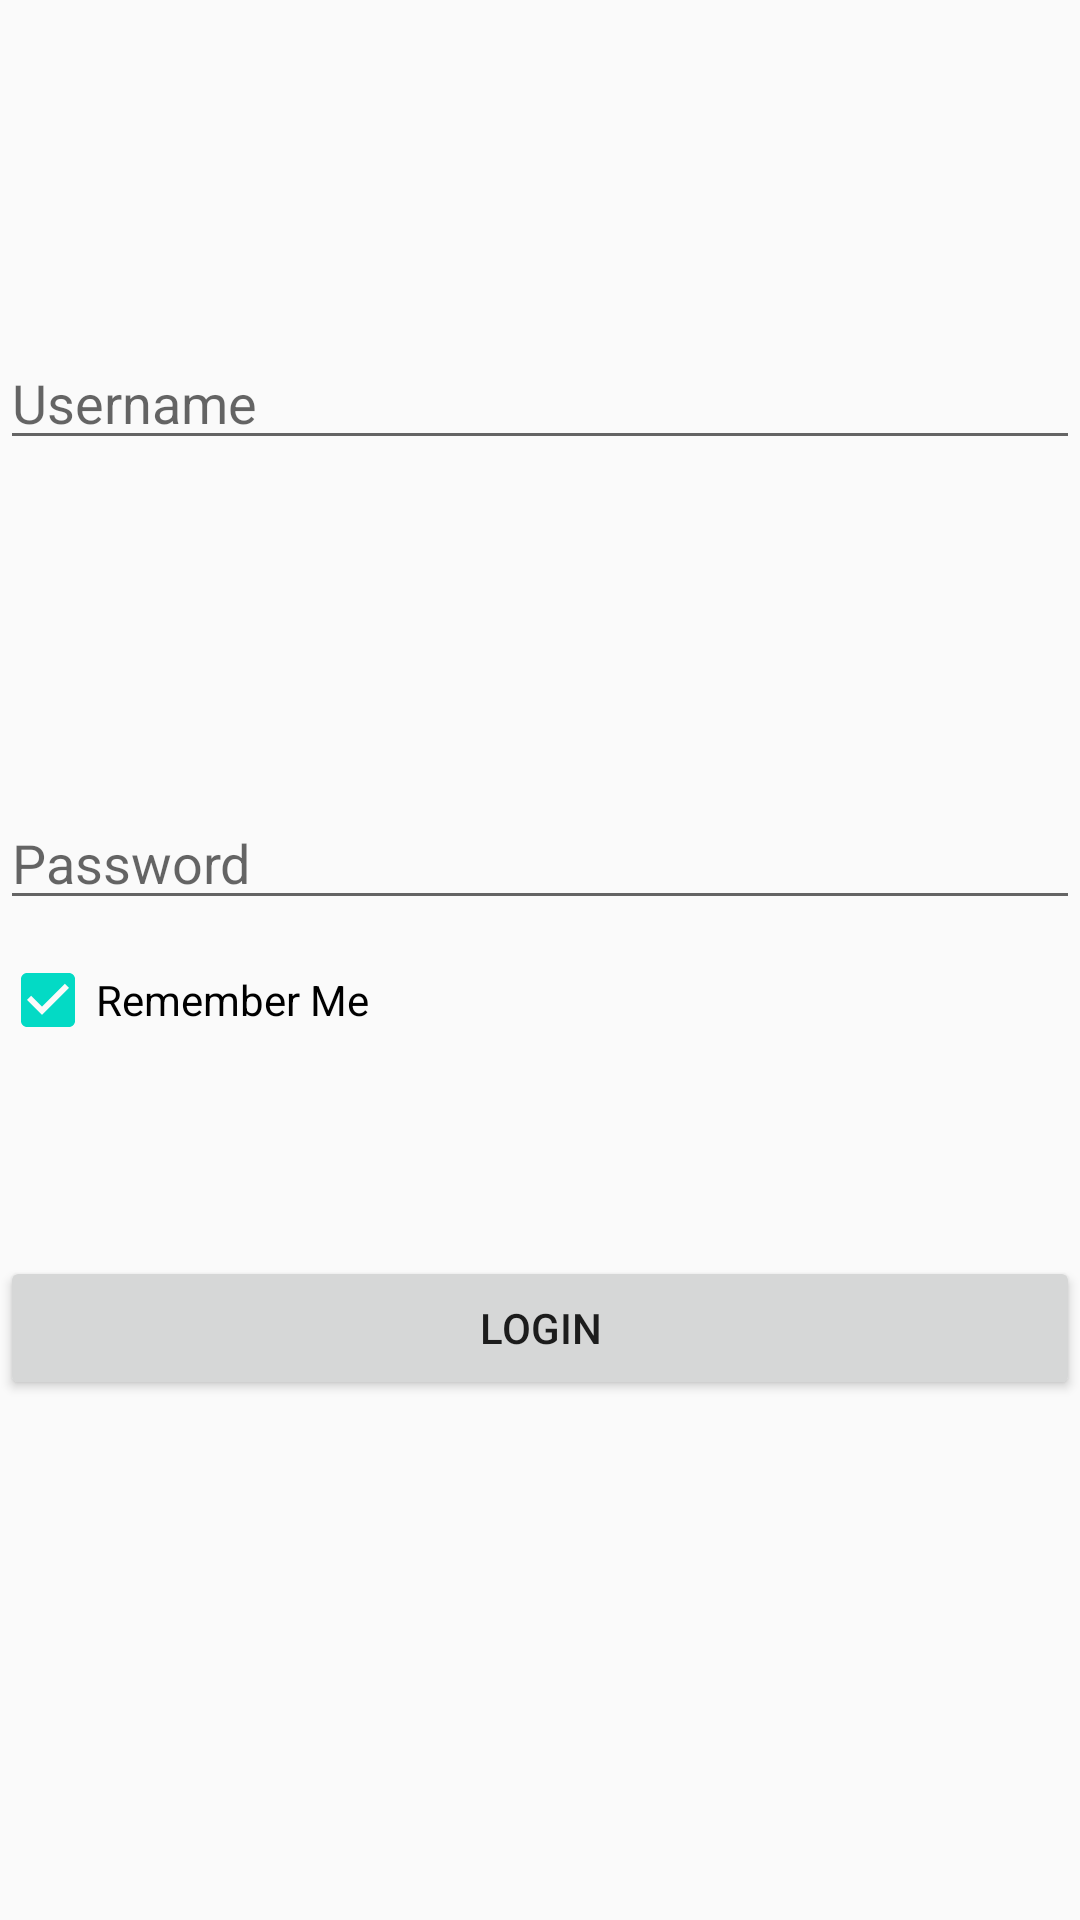

The Android layout XML behind this screen, and the referenced resources:
<!-- AndroidManifest.xml: application theme AppTheme -->
<!-- res/layout/activity_login.xml -->
<?xml version="1.0" encoding="utf-8"?>
<ScrollView xmlns:android="http://schemas.android.com/apk/res/android"
    xmlns:app="http://schemas.android.com/apk/res-auto"
    android:layout_width="match_parent"
    android:layout_height="match_parent">

<androidx.constraintlayout.widget.ConstraintLayout
    android:layout_width="match_parent"
    android:layout_height="match_parent" >

    <EditText
        android:id="@+id/editTextUsername"
        android:layout_width="fill_parent"
        android:layout_height="wrap_content"
        app:layout_constraintTop_toTopOf="parent"
        app:layout_constraintBottom_toTopOf="@+id/editTextPassword"
        app:layout_constraintStart_toStartOf="parent"
        app:layout_constraintEnd_toEndOf="parent"
        android:layout_alignParentLeft="true"
        android:hint="Username"
        android:imeOptions="actionNext"
        android:inputType="textNoSuggestions" />

    <EditText
        android:id="@+id/editTextPassword"
        android:layout_width="fill_parent"
        android:layout_height="wrap_content"
        app:layout_constraintTop_toBottomOf="@id/editTextUsername"
        app:layout_constraintBottom_toTopOf="@+id/buttonLogin"
        app:layout_constraintStart_toStartOf="parent"
        app:layout_constraintEnd_toEndOf="parent"
        android:layout_alignParentLeft="true"
        android:hint="Password"
        android:imeOptions="actionDone"
        android:inputType="textPassword" />

    <CheckBox
        android:id="@+id/saveLoginCheckBox"
        android:layout_width="fill_parent"
        android:layout_height="wrap_content"
        app:layout_constraintTop_toBottomOf="@id/editTextPassword"
        app:layout_constraintBottom_toTopOf="@+id/createAccountLink"
        app:layout_constraintStart_toStartOf="parent"
        app:layout_constraintEnd_toEndOf="parent"
        android:layout_alignParentLeft="true"
        android:text="Remember Me"
        android:textColor="#000"
        android:checked="true" />

    <TextView
        android:id="@+id/createAccountLink"
        android:layout_width="match_parent"
        android:layout_height="wrap_content"
        app:layout_constraintTop_toBottomOf="@id/saveLoginCheckBox"
        app:layout_constraintBottom_toTopOf="@+id/forgetPasswordLink"
        app:layout_constraintStart_toStartOf="parent"
        app:layout_constraintEnd_toEndOf="parent" />

    <TextView
        android:id="@+id/forgetPasswordLink"
        android:layout_width="match_parent"
        android:layout_height="wrap_content"
        app:layout_constraintTop_toBottomOf="@id/createAccountLink"
        app:layout_constraintBottom_toTopOf="@+id/buttonLogin"
        app:layout_constraintStart_toStartOf="parent"
        app:layout_constraintEnd_toEndOf="parent" />

    <Button
        android:id="@+id/buttonLogin"
        android:layout_width="fill_parent"
        android:layout_height="wrap_content"
        app:layout_constraintTop_toBottomOf="@id/createAccountLink"
        app:layout_constraintBottom_toBottomOf="parent"
        app:layout_constraintStart_toStartOf="parent"
        app:layout_constraintEnd_toEndOf="parent"
        android:layout_alignParentLeft="true"
        android:layout_marginTop="40dp"
        android:text="Login" />

</androidx.constraintlayout.widget.ConstraintLayout>

</ScrollView>
<!-- resources referenced by this layout -->
<resources>
  <style name="AppTheme" parent="Theme.AppCompat.Light.DarkActionBar">
          
          <item name="colorPrimary">@color/colorPrimary</item>
          <item name="colorPrimaryDark">@color/colorPrimaryDark</item>
          <item name="colorAccent">@color/colorAccent</item>
          <item name="windowActionBar">false</item>
          <item name="windowNoTitle">true</item>
          <item name="android:actionOverflowButtonStyle">@style/MyActionButtonOverflow</item>
      </style>
  <style name="MyActionButtonOverflow" parent="android:style/Widget.Holo.Light.ActionButton.Overflow">
          <item name="android:src">@drawable/ic_menu</item>
          <item name="android:background">?android:attr/actionBarItemBackground</item>
          <item name="android:contentDescription">"Lala"</item>
      </style>
  <!-- drawable ic_menu (drawable-anydpi) -->
  <vector xmlns:android="http://schemas.android.com/apk/res/android"
      android:width="32dp"
      android:height="32dp"
      android:viewportWidth="24"
      android:viewportHeight="24"
      android:tint="#333333"
      android:alpha="0.6"
      android:autoMirrored="true">
    <path
        android:fillColor="@android:color/white"
        android:pathData="M3,13h2v-2L3,11v2zM3,17h2v-2L3,15v2zM3,9h2L5,7L3,7v2zM7,13h14v-2L7,11v2zM7,17h14v-2L7,15v2zM7,7v2h14L21,7L7,7z"/>
  </vector>
  <!-- not gathered from this repository: default colours our renderer supplied (Android Studio template values) -->
  <color name="colorPrimary">#FF6200EE</color>
  <color name="colorPrimaryDark">#FF3700B3</color>
  <color name="colorAccent">#FF03DAC5</color>
</resources>
